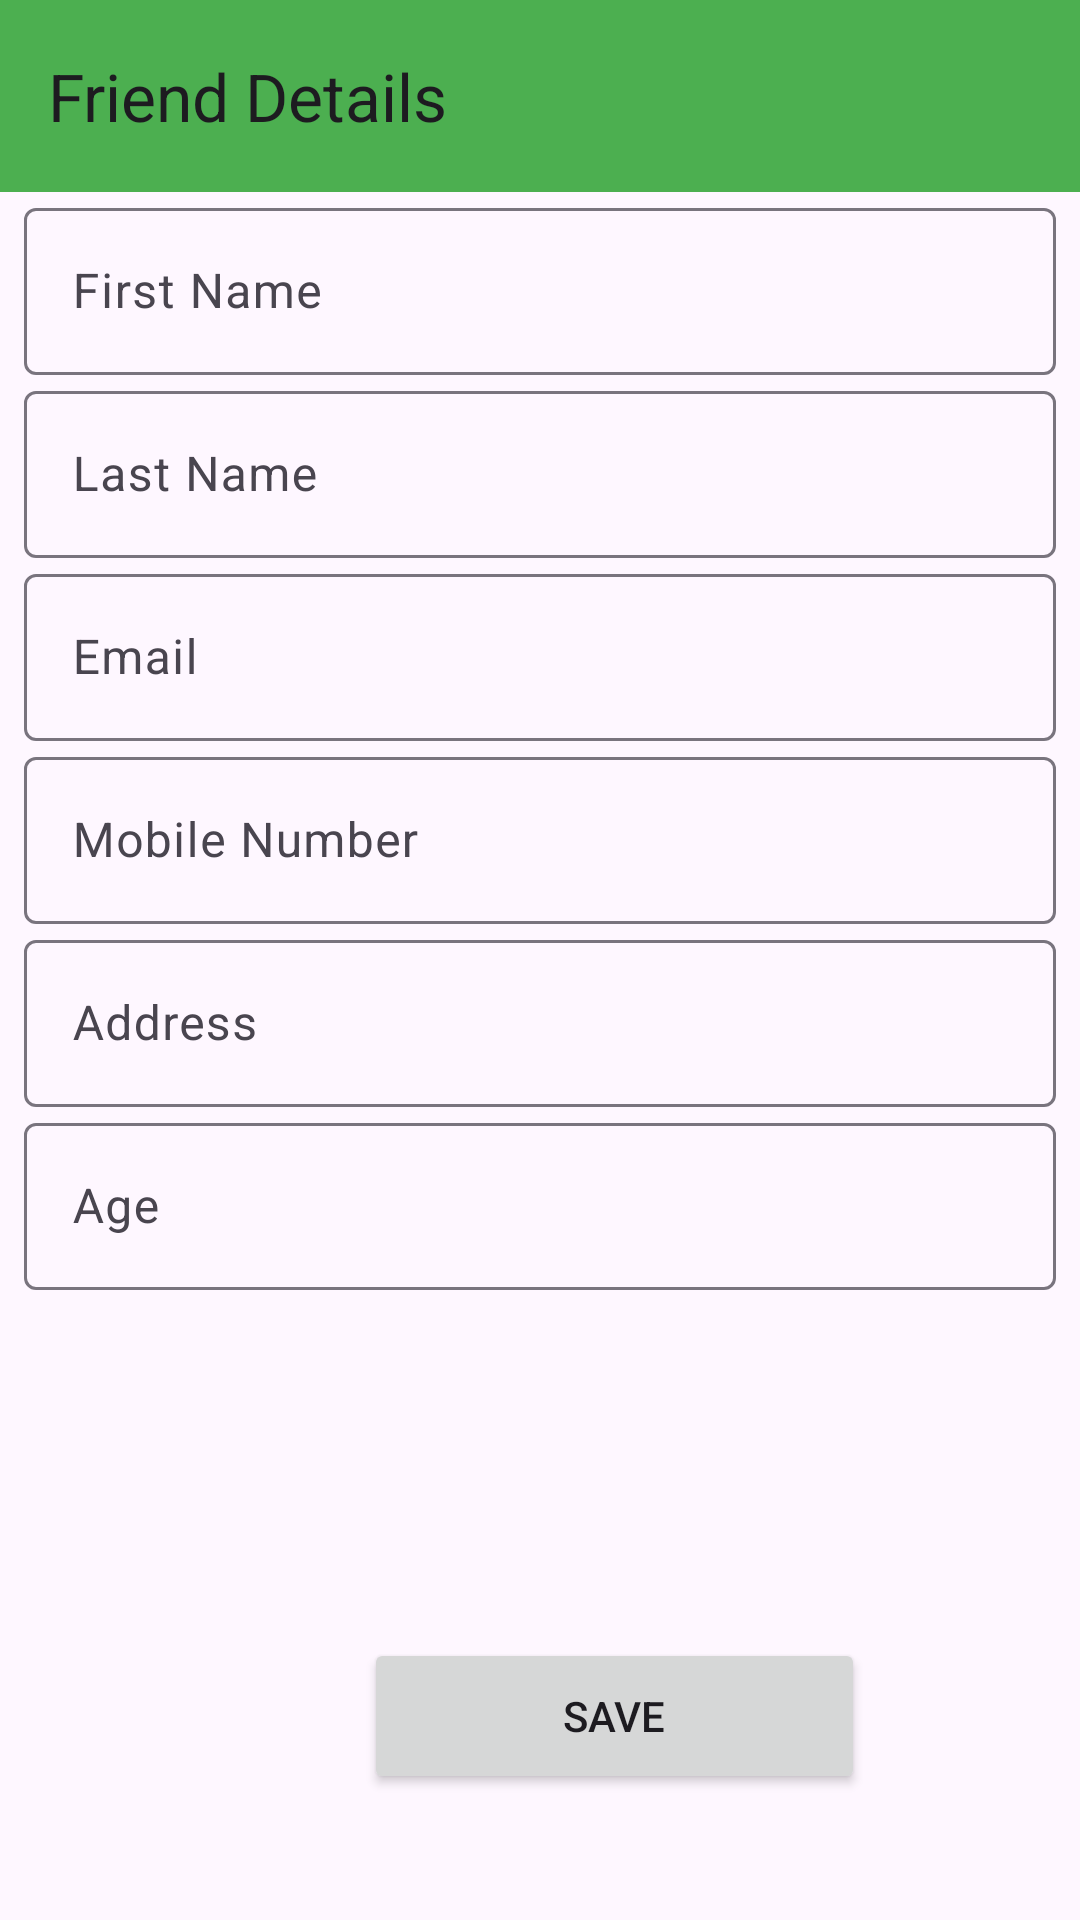

Produce the Android XML layout that renders to this screen, including the resource entries it uses.
<!-- AndroidManifest.xml: application theme Theme.Jasmin1192024Exam -->
<!-- res/layout/add_friend.xml -->
<?xml version="1.0" encoding="utf-8"?>
<androidx.constraintlayout.widget.ConstraintLayout
    xmlns:app="http://schemas.android.com/apk/res-auto"
    xmlns:tools="http://schemas.android.com/tools"
    xmlns:android="http://schemas.android.com/apk/res/android"
    android:layout_width="match_parent"
    tools:context=".presentation.friend.AddFriendActivity"
    android:layout_height="match_parent">

    <androidx.appcompat.widget.Toolbar
        android:id="@+id/personDetailsToolBar"
        android:layout_width="0dp"
        android:layout_height="?attr/actionBarSize"
        android:background="#4CAF50"
        android:textColor="@color/white"
        app:layout_constraintEnd_toEndOf="parent"
        app:layout_constraintStart_toStartOf="parent"
        app:layout_constraintTop_toTopOf="parent"
        app:title="Friend Details" />

    <com.google.android.material.textfield.TextInputLayout
        android:id="@+id/firstName_input_layout"
        android:layout_width="match_parent"
        android:layout_height="wrap_content"
        app:layout_constraintTop_toBottomOf="@id/personDetailsToolBar"
        app:layout_constraintStart_toStartOf="parent"
        app:layout_constraintEnd_toEndOf="parent"
        android:paddingHorizontal="8dp"
        android:hint="First Name">

        <EditText
            android:id="@+id/firstName_edit_text"
            android:layout_width="match_parent"
            android:layout_height="wrap_content"
            android:inputType="text" />

    </com.google.android.material.textfield.TextInputLayout>


    <com.google.android.material.textfield.TextInputLayout
        android:id="@+id/lastName_input_layout"
        android:layout_width="match_parent"
        android:layout_height="wrap_content"
        app:layout_constraintTop_toBottomOf="@id/firstName_input_layout"
        app:layout_constraintStart_toStartOf="parent"
        app:layout_constraintEnd_toEndOf="parent"
        android:paddingHorizontal="8dp"
        android:hint="Last Name">

        <EditText
            android:id="@+id/lastName_edit_text"
            android:layout_width="match_parent"
            android:layout_height="wrap_content"
            android:inputType="text" />

    </com.google.android.material.textfield.TextInputLayout>

    <com.google.android.material.textfield.TextInputLayout
        android:id="@+id/email_input_layout"
        android:layout_width="match_parent"
        android:layout_height="wrap_content"
        app:layout_constraintTop_toBottomOf="@id/lastName_input_layout"
        app:layout_constraintStart_toStartOf="parent"
        app:layout_constraintEnd_toEndOf="parent"
        android:paddingHorizontal="8dp"
        android:hint="Email">

        <EditText
            android:id="@+id/email_edit_text"
            android:layout_width="match_parent"
            android:layout_height="wrap_content"
            android:inputType="textEmailAddress" />

    </com.google.android.material.textfield.TextInputLayout>

    <com.google.android.material.textfield.TextInputLayout
        android:id="@+id/mobile_number_input_layout"
        android:layout_width="match_parent"
        android:layout_height="wrap_content"
        app:layout_constraintTop_toBottomOf="@id/email_input_layout"
        app:layout_constraintStart_toStartOf="parent"
        app:layout_constraintEnd_toEndOf="parent"
        android:paddingHorizontal="8dp"
        android:hint="Mobile Number">

        <EditText
            android:id="@+id/mobile_number_edit_text"
            android:layout_width="match_parent"
            android:layout_height="wrap_content"
            android:inputType="phone" />

    </com.google.android.material.textfield.TextInputLayout>

    <com.google.android.material.textfield.TextInputLayout
        android:id="@+id/address_input_layout"
        android:layout_width="match_parent"
        android:layout_height="wrap_content"
        app:layout_constraintTop_toBottomOf="@id/mobile_number_input_layout"
        app:layout_constraintStart_toStartOf="parent"
        app:layout_constraintEnd_toEndOf="parent"
        android:paddingHorizontal="8dp"
        android:hint="Address">

        <EditText
            android:id="@+id/address_edit_text"
            android:layout_width="match_parent"
            android:layout_height="wrap_content"
            android:inputType="textPostalAddress" />

    </com.google.android.material.textfield.TextInputLayout>


    <com.google.android.material.textfield.TextInputLayout
        android:id="@+id/age_input_layout"
        android:layout_width="match_parent"
        android:layout_height="wrap_content"
        app:layout_constraintTop_toBottomOf="@id/address_input_layout"
        app:layout_constraintStart_toStartOf="parent"
        app:layout_constraintEnd_toEndOf="parent"
        android:paddingHorizontal="8dp"
        android:hint="Age">

        <EditText
            android:id="@+id/age_edit_text"
            android:layout_width="match_parent"
            android:layout_height="wrap_content"
            android:inputType="number" />

    </com.google.android.material.textfield.TextInputLayout>

    <Button
        android:id="@+id/saveFriendButton"
        android:layout_width="167dp"
        android:layout_height="52dp"
        android:layout_marginStart="120dp"
        android:layout_marginTop="116dp"
        android:text="Save"
        app:layout_constraintEnd_toEndOf="parent"
        app:layout_constraintHorizontal_bias="0.016"

        app:layout_constraintStart_toStartOf="parent"
        app:layout_constraintTop_toBottomOf="@+id/age_input_layout" />


</androidx.constraintlayout.widget.ConstraintLayout>
<!-- resources referenced by this layout -->
<resources>
  <style name="Theme.Jasmin1192024Exam" parent="Base.Theme.Jasmin1192024Exam" />
  <style name="Base.Theme.Jasmin1192024Exam" parent="Theme.Material3.DayNight.NoActionBar">
          
          
      </style>
  <!-- not gathered from this repository: default colours our renderer supplied (Android Studio template values) -->
  <color name="white">#FFFFFFFF</color>
</resources>
